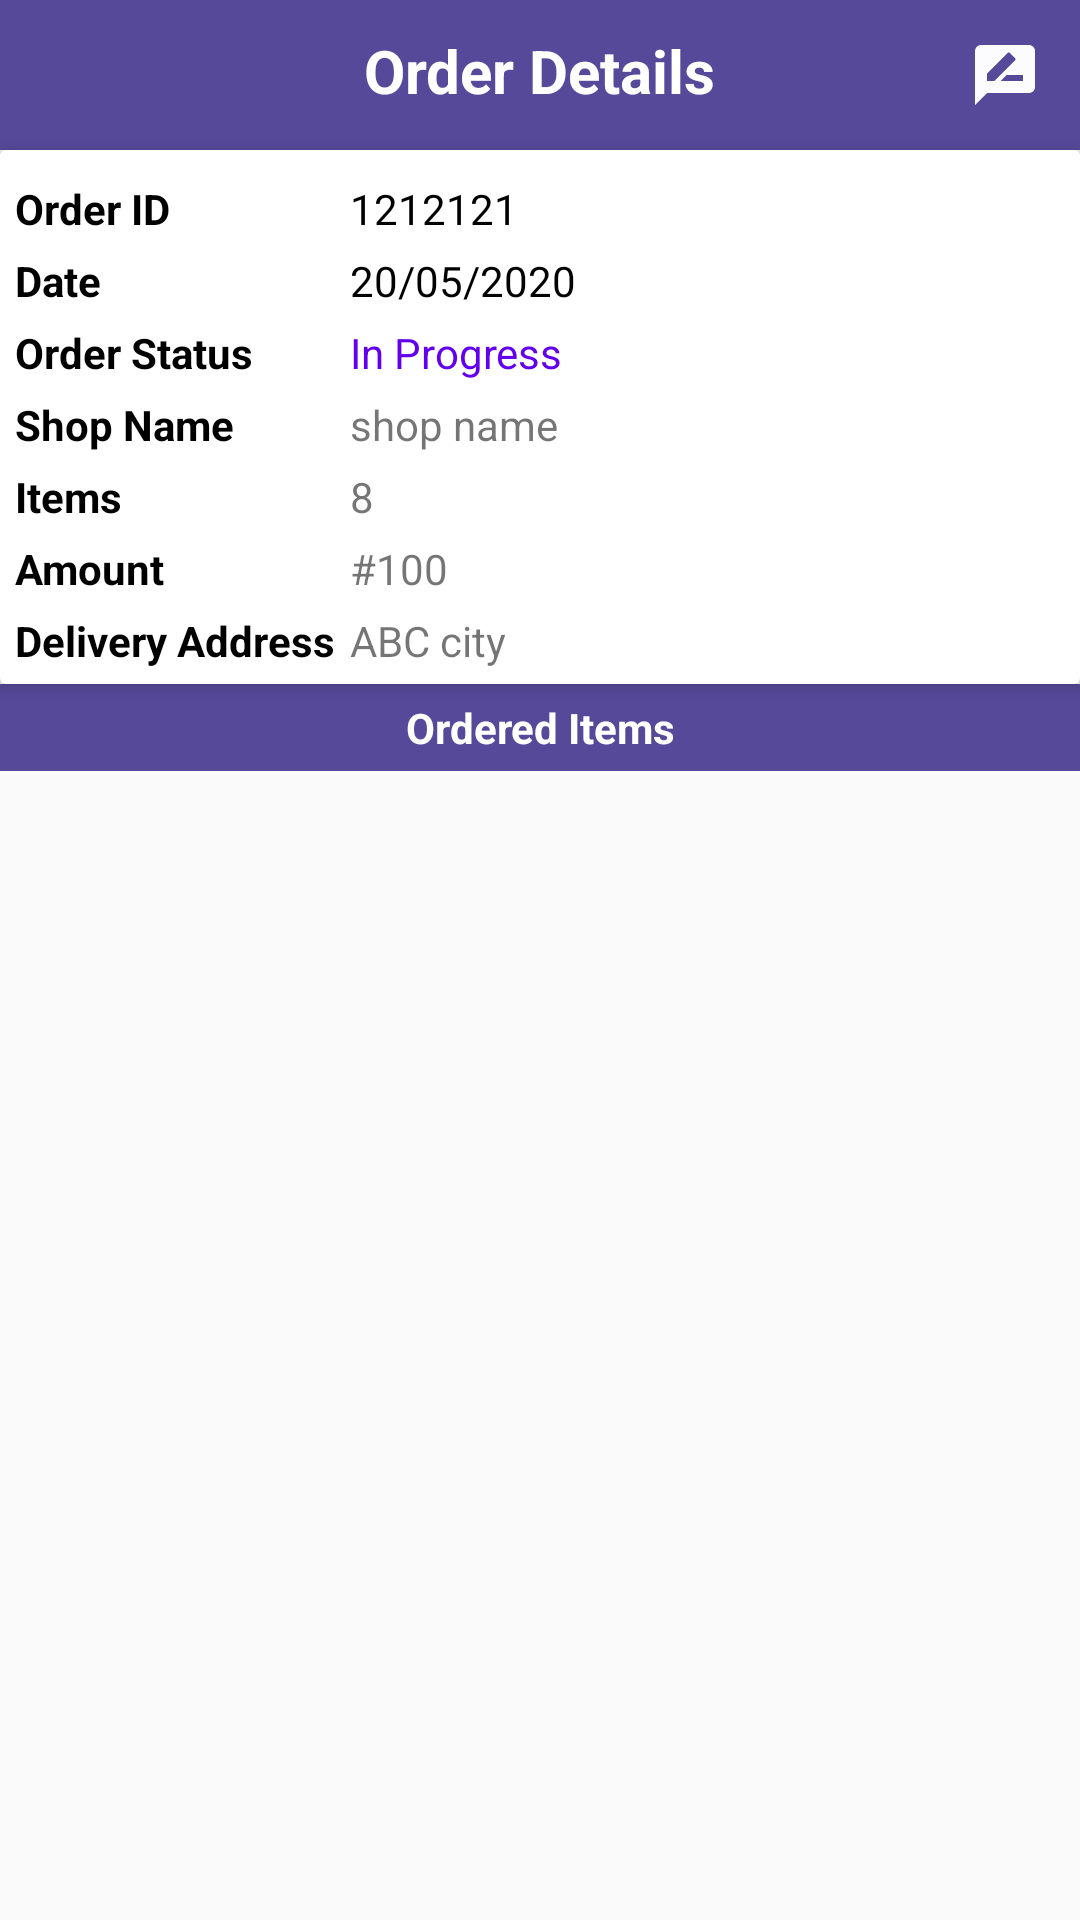

Layout XML and referenced resources for this Android screen:
<!-- AndroidManifest.xml: application theme AppTheme.NoActionBar -->
<!-- res/layout/activity_order_details_user.xml -->
<?xml version="1.0" encoding="utf-8"?>
<LinearLayout xmlns:android="http://schemas.android.com/apk/res/android"
    xmlns:app="http://schemas.android.com/apk/res-auto"
    xmlns:tools="http://schemas.android.com/tools"
    android:layout_width="match_parent"
    android:layout_height="match_parent"
    android:orientation="vertical"
    tools:context=".OrderDetailsUserActivity">
    <RelativeLayout
        android:layout_width="match_parent"
        android:layout_height="wrap_content"
        android:padding="10dp"
        android:background="@color/purple">

        <ImageButton
            android:id="@+id/backBtn"
            android:layout_width="30dp"
            android:layout_height="30dp"
            android:src="@drawable/ic_back"
            android:background="@null"/>

        <TextView
            android:layout_width="wrap_content"
            android:layout_height="wrap_content"
            android:layout_centerHorizontal="true"
            android:text="Order Details"
            android:textStyle="bold"
            android:textSize="20dp"
            android:textColor="@color/white"
            />

        <ImageButton
            android:id="@+id/writeReviewBtn"
            android:layout_width="30dp"
            android:layout_height="30dp"
            android:layout_alignParentEnd="true"
            android:background="@null"
            android:src="@drawable/ic_baseline_rate_review_24"/>

    </RelativeLayout>

    <androidx.cardview.widget.CardView
        android:layout_width="match_parent"
        android:layout_height="wrap_content"
        app:cardElevation="3dp"
        app:contentPadding="5dp">

        <TableLayout
            android:layout_width="match_parent"
            android:layout_height="wrap_content">

            <TableRow>
                <TextView
                    android:layout_width="wrap_content"
                    android:layout_height="wrap_content"
                    android:layout_marginTop="5dp"
                    android:layout_marginEnd="5dp"
                    android:text="Order ID"
                    android:textColor="@color/black"
                    android:textStyle="bold"/>

                <TextView
                    android:id="@+id/orderIdTv"
                    android:layout_width="wrap_content"
                    android:layout_height="wrap_content"
                    android:layout_marginTop="5dp"
                    android:layout_weight="1"
                    android:text="1212121"
                    android:textColor="@color/black"
                    />
            </TableRow>
            <TableRow>
                <TextView
                    android:layout_width="wrap_content"
                    android:layout_height="wrap_content"
                    android:layout_marginTop="5dp"
                    android:layout_marginEnd="5dp"
                    android:text="Date"
                    android:textColor="@color/black"
                    android:textStyle="bold"/>

                <TextView
                    android:id="@+id/dateTv"
                    android:layout_width="wrap_content"
                    android:layout_height="wrap_content"
                    android:layout_marginTop="5dp"
                    android:layout_weight="1"
                    android:text="20/05/2020"
                    android:textColor="@color/black"
                    />
            </TableRow>
            <TableRow>
                <TextView
                    android:layout_width="wrap_content"
                    android:layout_height="wrap_content"
                    android:layout_marginTop="5dp"
                    android:layout_marginEnd="5dp"
                    android:text="Order Status"
                    android:textColor="@color/black"
                    android:textStyle="bold"/>

                <TextView
                    android:id="@+id/orderStatusTv"
                    android:layout_width="wrap_content"
                    android:layout_height="wrap_content"
                    android:layout_marginTop="5dp"
                    android:layout_weight="1"
                    android:text="In Progress"
                    android:textColor="@color/colorPrimary"
                    />
            </TableRow>
            <TableRow>
                <TextView
                    android:layout_width="wrap_content"
                    android:layout_height="wrap_content"
                    android:layout_marginTop="5dp"
                    android:layout_marginEnd="5dp"
                    android:text="Shop Name"
                    android:textColor="@color/black"
                    android:textStyle="bold"/>

                <TextView
                    android:id="@+id/shopNameTv"
                    android:layout_width="wrap_content"
                    android:layout_height="wrap_content"
                    android:layout_marginTop="5dp"
                    android:layout_weight="1"
                    android:text="shop name"
                    />
            </TableRow>
            <TableRow>
                <TextView
                    android:layout_width="wrap_content"
                    android:layout_height="wrap_content"
                    android:layout_marginTop="5dp"
                    android:layout_marginEnd="5dp"
                    android:text="Items"
                    android:textColor="@color/black"
                    android:textStyle="bold"/>

                <TextView
                    android:id="@+id/totalItemsTv"
                    android:layout_width="wrap_content"
                    android:layout_height="wrap_content"
                    android:layout_marginTop="5dp"
                    android:layout_weight="1"
                    android:text="8"
                    />
            </TableRow>
            <TableRow>
                <TextView
                    android:layout_width="wrap_content"
                    android:layout_height="wrap_content"
                    android:layout_marginTop="5dp"
                    android:layout_marginEnd="5dp"
                    android:text="Amount"
                    android:textColor="@color/black"
                    android:textStyle="bold"/>

                <TextView
                    android:id="@+id/amountTv"
                    android:layout_width="wrap_content"
                    android:layout_height="wrap_content"
                    android:layout_marginTop="5dp"
                    android:layout_weight="1"
                    android:text="#100"
                    />
            </TableRow>
            <TableRow>
                <TextView
                    android:layout_width="wrap_content"
                    android:layout_height="wrap_content"
                    android:layout_marginTop="5dp"
                    android:layout_marginEnd="5dp"
                    android:text="Delivery Address"
                    android:textColor="@color/black"
                    android:textStyle="bold"/>

                <TextView
                    android:id="@+id/addressTv"
                    android:layout_width="wrap_content"
                    android:layout_height="wrap_content"
                    android:layout_marginTop="5dp"
                    android:layout_weight="1"
                    android:text="ABC city"
                    />
            </TableRow>

        </TableLayout>
    </androidx.cardview.widget.CardView>

    <TextView
        android:layout_width="match_parent"
        android:layout_height="wrap_content"
        android:padding="5dp"
        android:textColor="@color/white"
        android:background="@color/purple"
        android:text="Ordered Items"
        android:textAlignment="center"
        android:textStyle="bold"/>

    <androidx.recyclerview.widget.RecyclerView
        android:id="@+id/itemsRv"
        android:layout_width="match_parent"
        android:layout_height="match_parent"
        app:layoutManager="androidx.recyclerview.widget.LinearLayoutManager"
        tools:listitem="@layout/row_ordereditem"/>

</LinearLayout>
<!-- res/layout/row_ordereditem.xml (included above) -->
<?xml version="1.0" encoding="utf-8"?>
<androidx.cardview.widget.CardView xmlns:android="http://schemas.android.com/apk/res/android"
    android:layout_width="match_parent"
    android:layout_height="wrap_content"
    xmlns:app="http://schemas.android.com/apk/res-auto"
    android:layout_marginBottom="1dp"
    app:contentPadding="5dp"
    app:cardElevation="3dp">

    <RelativeLayout
        android:layout_width="match_parent"
        android:layout_height="wrap_content">

        <TextView
            android:id="@+id/itemTitleTv"
            android:layout_width="match_parent"
            android:layout_height="wrap_content"
            android:text="Item Title"
            android:textColor="@color/black"/>

        <TextView
            android:id="@+id/itemPriceTv"
            android:layout_width="wrap_content"
            android:layout_height="wrap_content"
            android:layout_below="@id/itemTitleTv"
            android:gravity="center"
            android:text="10"
            android:textColor="@color/black"/>

        <LinearLayout
            android:layout_width="wrap_content"
            android:layout_height="wrap_content"
            android:orientation="horizontal"
            android:layout_below="@id/itemTitleTv"
            android:layout_centerHorizontal="true">

            <TextView
                android:id="@+id/itemPriceEachTv"
                android:layout_width="wrap_content"
                android:layout_height="wrap_content"
                android:gravity="center"
                android:text="10KG"
                android:textColor="@color/black"/>
            <TextView
                android:id="@+id/itemQuantityTv"
                android:layout_width="wrap_content"
                android:layout_height="wrap_content"
                android:gravity="center"
                android:layout_marginStart="4dp"
                android:text="[2]"
                android:textColor="@color/black"/>

        </LinearLayout>



    </RelativeLayout>

</androidx.cardview.widget.CardView>
<!-- resources referenced by this layout -->
<resources>
  <color name="black">#000000</color>
  <color name="colorPrimary">#6200EE</color>
  <color name="purple">#564999</color>
  <color name="white">#ffffff</color>
  <!-- drawable ic_baseline_rate_review_24 (drawable) -->
  <vector android:alpha="0.98" android:height="24dp"
      android:tint="#FFFFFF" android:viewportHeight="24"
      android:viewportWidth="24" android:width="24dp" xmlns:android="http://schemas.android.com/apk/res/android">
      <path android:fillColor="@android:color/white" android:pathData="M20,2L4,2c-1.1,0 -1.99,0.9 -1.99,2L2,22l4,-4h14c1.1,0 2,-0.9 2,-2L22,4c0,-1.1 -0.9,-2 -2,-2zM6,14v-2.47l6.88,-6.88c0.2,-0.2 0.51,-0.2 0.71,0l1.77,1.77c0.2,0.2 0.2,0.51 0,0.71L8.47,14L6,14zM18,14h-7.5l2,-2L18,12v2z"/>
  </vector>
  <style name="AppTheme.NoActionBar">
          <item name="windowActionBar">false</item>
          <item name="windowNoTitle">true</item>
      </style>
</resources>
